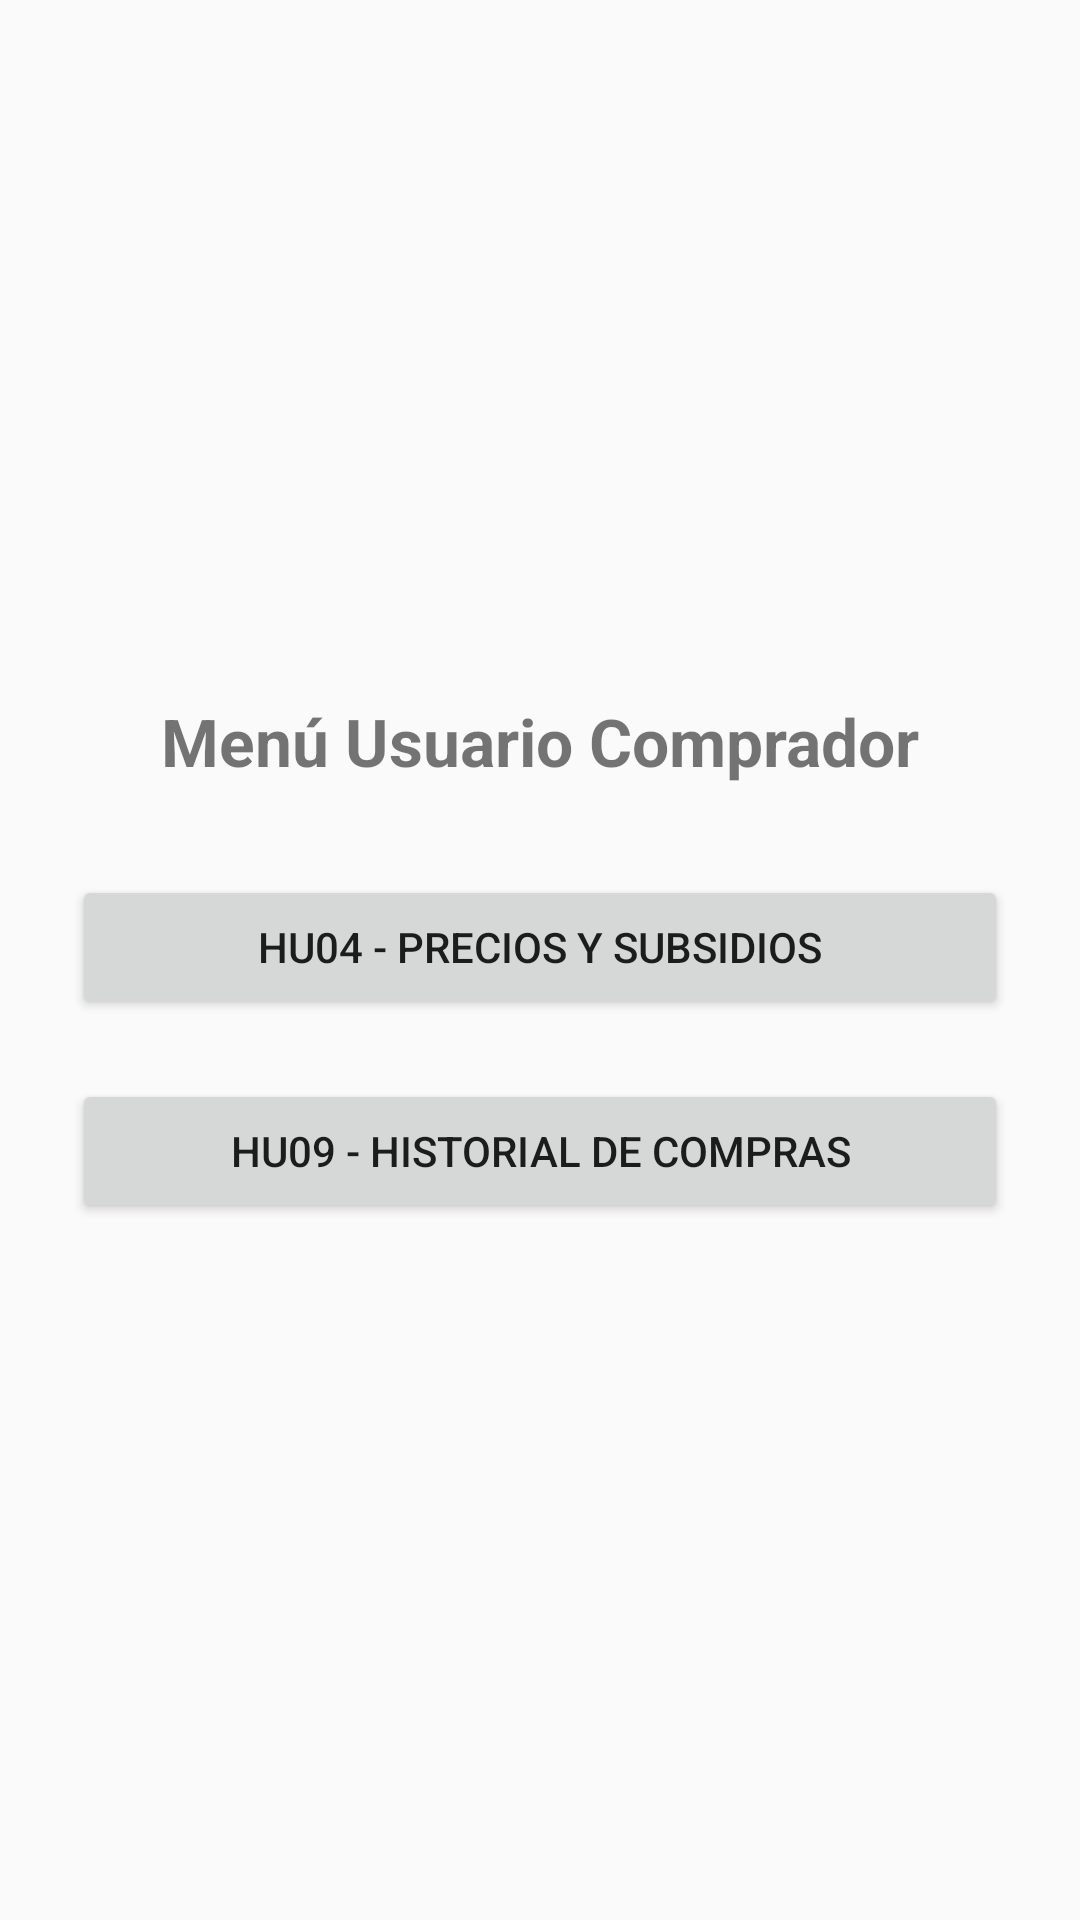

Layout XML and referenced resources for this Android screen:
<!-- AndroidManifest.xml: application theme Theme.GestionCombustible -->
<!-- res/layout/activity_comprador_menu.xml -->
<?xml version="1.0" encoding="utf-8"?>
<LinearLayout xmlns:android="http://schemas.android.com/apk/res/android"
    android:layout_width="match_parent"
    android:layout_height="match_parent"
    android:orientation="vertical"
    android:padding="24dp"
    android:gravity="center">

    <TextView
        android:layout_width="wrap_content"
        android:layout_height="wrap_content"
        android:text="Menú Usuario Comprador"
        android:textSize="22sp"
        android:textStyle="bold"
        android:layout_marginBottom="30dp" />

    <Button
        android:id="@+id/btnHU04"
        android:layout_width="match_parent"
        android:layout_height="wrap_content"
        android:text="HU04 - Precios y Subsidios"
        android:layout_marginBottom="20dp" />

    <Button
        android:id="@+id/btnHU09"
        android:layout_width="match_parent"
        android:layout_height="wrap_content"
        android:text="HU09 - Historial de Compras" />

</LinearLayout>
<!-- resources referenced by this layout -->
<resources>
  <style name="Theme.GestionCombustible" parent="Theme.AppCompat.Light.NoActionBar" />
</resources>
